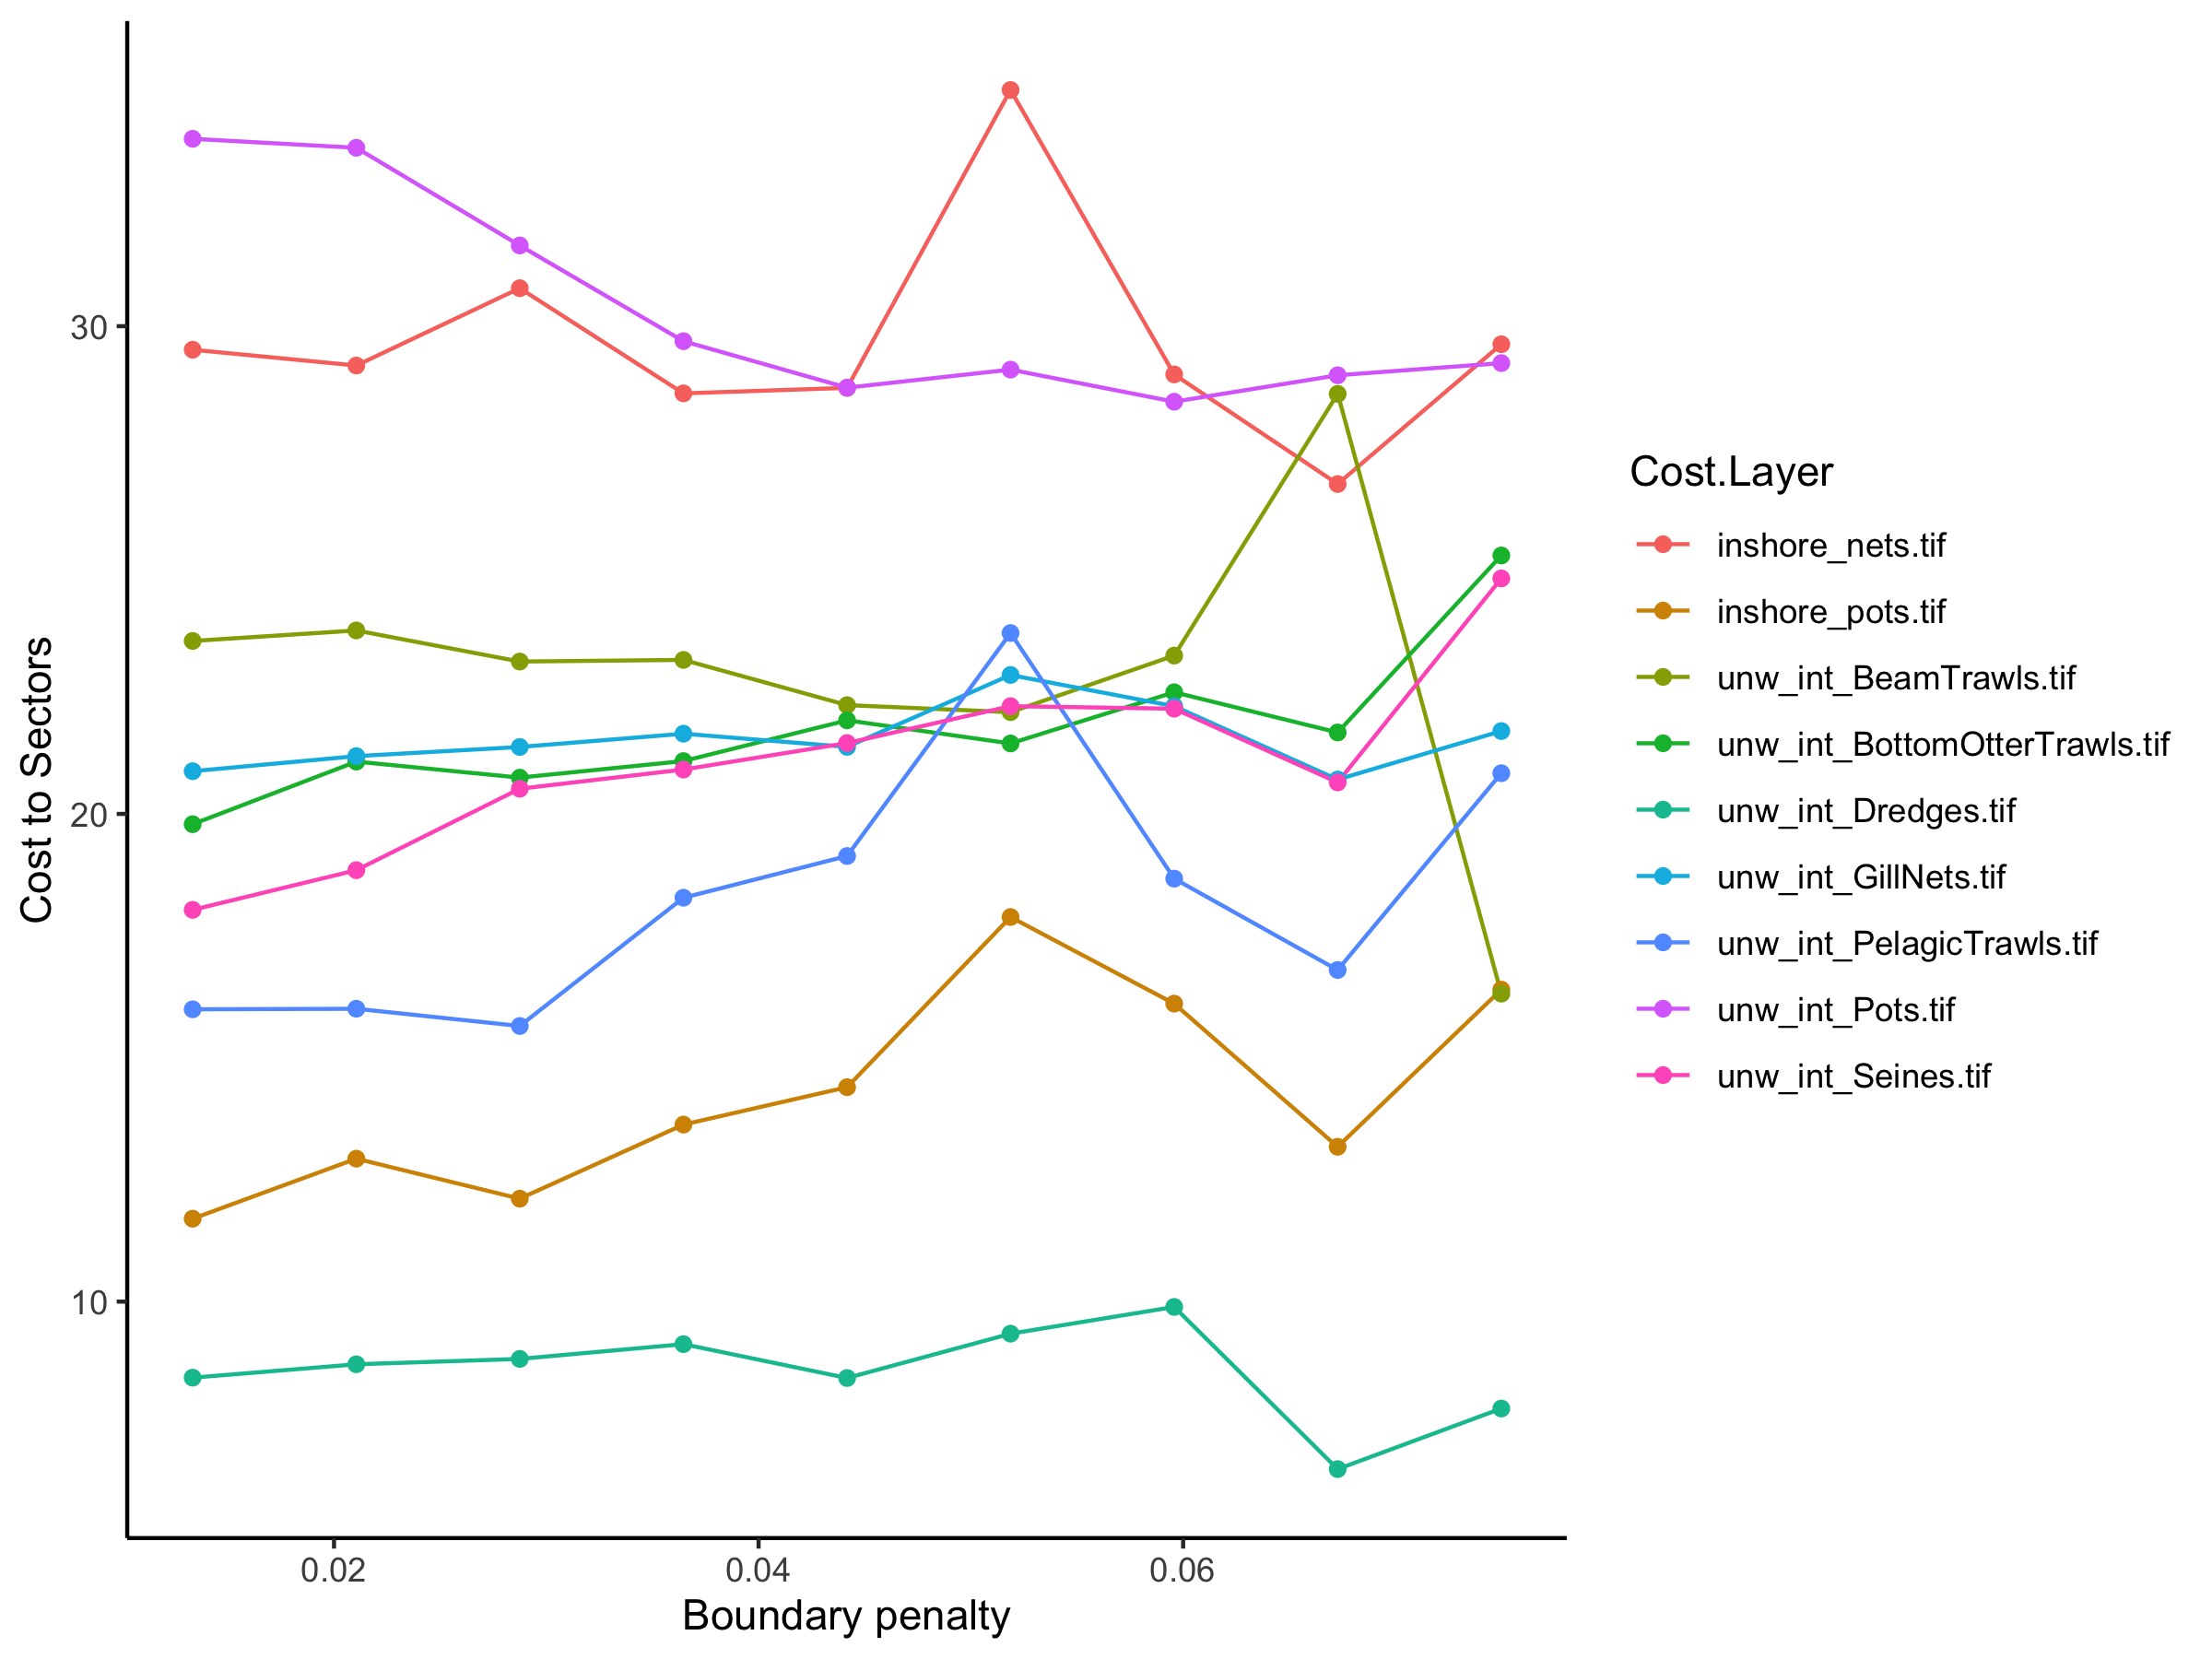

Source data for this figure (header and first rows):
, Solution Layer, Cost Layer, Cost Sum
1, bp_0.01334, inshore_nets.tif, 29.52
2, bp_0.01334, inshore_pots.tif, 11.7
3, bp_0.01334, unw_int_BeamTrawls.tif, 23.55
4, bp_0.01334, unw_int_BottomOtterTrawls.tif, 19.79
5, bp_0.01334, unw_int_Dredges.tif, 8.441
6, bp_0.01334, unw_int_GillNets.tif, 20.88
7, bp_0.01334, unw_int_PelagicTrawls.tif, 15.99
8, bp_0.01334, unw_int_Pots.tif, 33.84
9, bp_0.01334, unw_int_Seines.tif, 18.03
10, bp_0.02105, inshore_nets.tif, 29.19
11, bp_0.02105, inshore_pots.tif, 12.93
12, bp_0.02105, unw_int_BeamTrawls.tif, 23.76
13, bp_0.02105, unw_int_BottomOtterTrawls.tif, 21.07
14, bp_0.02105, unw_int_Dredges.tif, 8.715
15, bp_0.02105, unw_int_GillNets.tif, 21.18
16, bp_0.02105, unw_int_PelagicTrawls.tif, 16.01
17, bp_0.02105, unw_int_Pots.tif, 33.66
18, bp_0.02105, unw_int_Seines.tif, 18.85
19, bp_0.02875, inshore_nets.tif, 30.78
20, bp_0.02875, inshore_pots.tif, 12.11
21, bp_0.02875, unw_int_BeamTrawls.tif, 23.12
22, bp_0.02875, unw_int_BottomOtterTrawls.tif, 20.74
23, bp_0.02875, unw_int_Dredges.tif, 8.826
24, bp_0.02875, unw_int_GillNets.tif, 21.37
25, bp_0.02875, unw_int_PelagicTrawls.tif, 15.65
26, bp_0.02875, unw_int_Pots.tif, 31.66
27, bp_0.02875, unw_int_Seines.tif, 20.52
28, bp_0.03646, inshore_nets.tif, 28.62
29, bp_0.03646, inshore_pots.tif, 13.63
30, bp_0.03646, unw_int_BeamTrawls.tif, 23.16
31, bp_0.03646, unw_int_BottomOtterTrawls.tif, 21.08
32, bp_0.03646, unw_int_Dredges.tif, 9.129
33, bp_0.03646, unw_int_GillNets.tif, 21.64
34, bp_0.03646, unw_int_PelagicTrawls.tif, 18.28
35, bp_0.03646, unw_int_Pots.tif, 29.69
36, bp_0.03646, unw_int_Seines.tif, 20.91
37, bp_0.04417, inshore_nets.tif, 28.74
38, bp_0.04417, inshore_pots.tif, 14.4
39, bp_0.04417, unw_int_BeamTrawls.tif, 22.23
40, bp_0.04417, unw_int_BottomOtterTrawls.tif, 21.92
41, bp_0.04417, unw_int_Dredges.tif, 8.434
42, bp_0.04417, unw_int_GillNets.tif, 21.37
43, bp_0.04417, unw_int_PelagicTrawls.tif, 19.14
44, bp_0.04417, unw_int_Pots.tif, 28.74
45, bp_0.04417, unw_int_Seines.tif, 21.45
46, bp_0.05187, inshore_nets.tif, 34.84
47, bp_0.05187, inshore_pots.tif, 17.89
48, bp_0.05187, unw_int_BeamTrawls.tif, 22.09
49, bp_0.05187, unw_int_BottomOtterTrawls.tif, 21.44
50, bp_0.05187, unw_int_Dredges.tif, 9.343
51, bp_0.05187, unw_int_GillNets.tif, 22.85
52, bp_0.05187, unw_int_PelagicTrawls.tif, 23.71
53, bp_0.05187, unw_int_Pots.tif, 29.11
54, bp_0.05187, unw_int_Seines.tif, 22.21
55, bp_0.05958, inshore_nets.tif, 29.01
56, bp_0.05958, inshore_pots.tif, 16.11
57, bp_0.05958, unw_int_BeamTrawls.tif, 23.25
58, bp_0.05958, unw_int_BottomOtterTrawls.tif, 22.49
59, bp_0.05958, unw_int_Dredges.tif, 9.891
60, bp_0.05958, unw_int_GillNets.tif, 22.21
... 21 more rows
